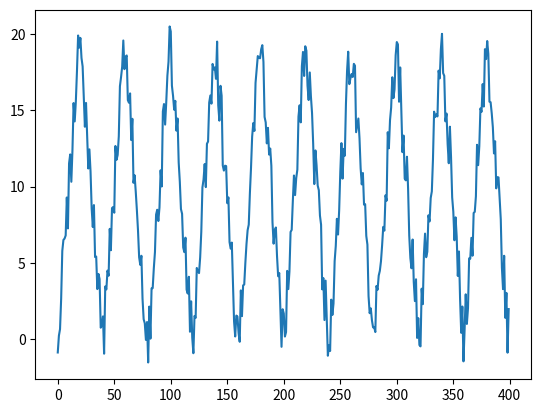

This figure's Python source: (Note: this script raises an exception after producing the figure.)
from pandas import Series
from matplotlib import pyplot as plt
from numpy import polyfit
import pandas as pd
import numpy as np
import seaborn as sea

#datos random
a = np.asarray((list(range(20))+list(reversed(range(20))))*10)
a = a + 20 * (np.random.rand(a.shape[0]) * 0.2 - 0.1)

import matplotlib.pyplot as plt
plt.plot(a)
plt.show()

#Genero listas de obsevaciones con corrimientos hasta en 70 unidades de tiempo
b = [a[i:-(70-i)] for i in range(70)]
#Calculo la autocorrelación y me quedo con la autocorrelación de mis datos originales contra todos los corrimientos
c = np.corrcoef(b)[0, :]
#"nuetralizo" la autocorrelación consigo mismo ya que es 1 siempre
c[0] = 0

#Veo el maximo, supongo que me indica seasonality
print(np.argmax(c))
print(c[np.argmax(c)])

print(np.argmin(c))
print(c[np.argmin(c)])

sea.heatmap(c)
plt.show()
from pandas.plotting import autocorrelation_plot
